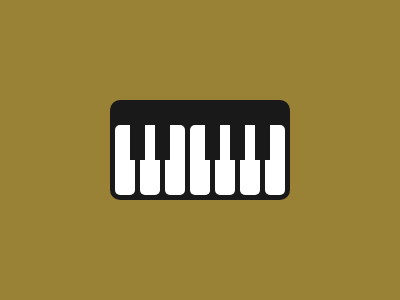

Give the HTML and CSS whose rendering is this image.

<a><b>
<style>
*,:after{
	content:'';
	position:fixed;
	background:#998235
}

a{
	width:90;
	height:100;
	background:#191919;
	top:100;
	left:110;
	border-radius:10px 0 0 10px;
	-webkit-box-reflect:right
}

a:after{
	top:125;
	left:115;
	height:70;
	width:20;
	background:#fff;
	border-radius:5px;
	box-shadow:25px 0 #fff,50px 0 #fff,75px 0 #fff
}
b{
	top:120;
	left:130;
	height:40;
	width:15;
	background:#191919;
	z-index:2;
	box-shadow:25px 0 #191919,75px 0 #191919
}
